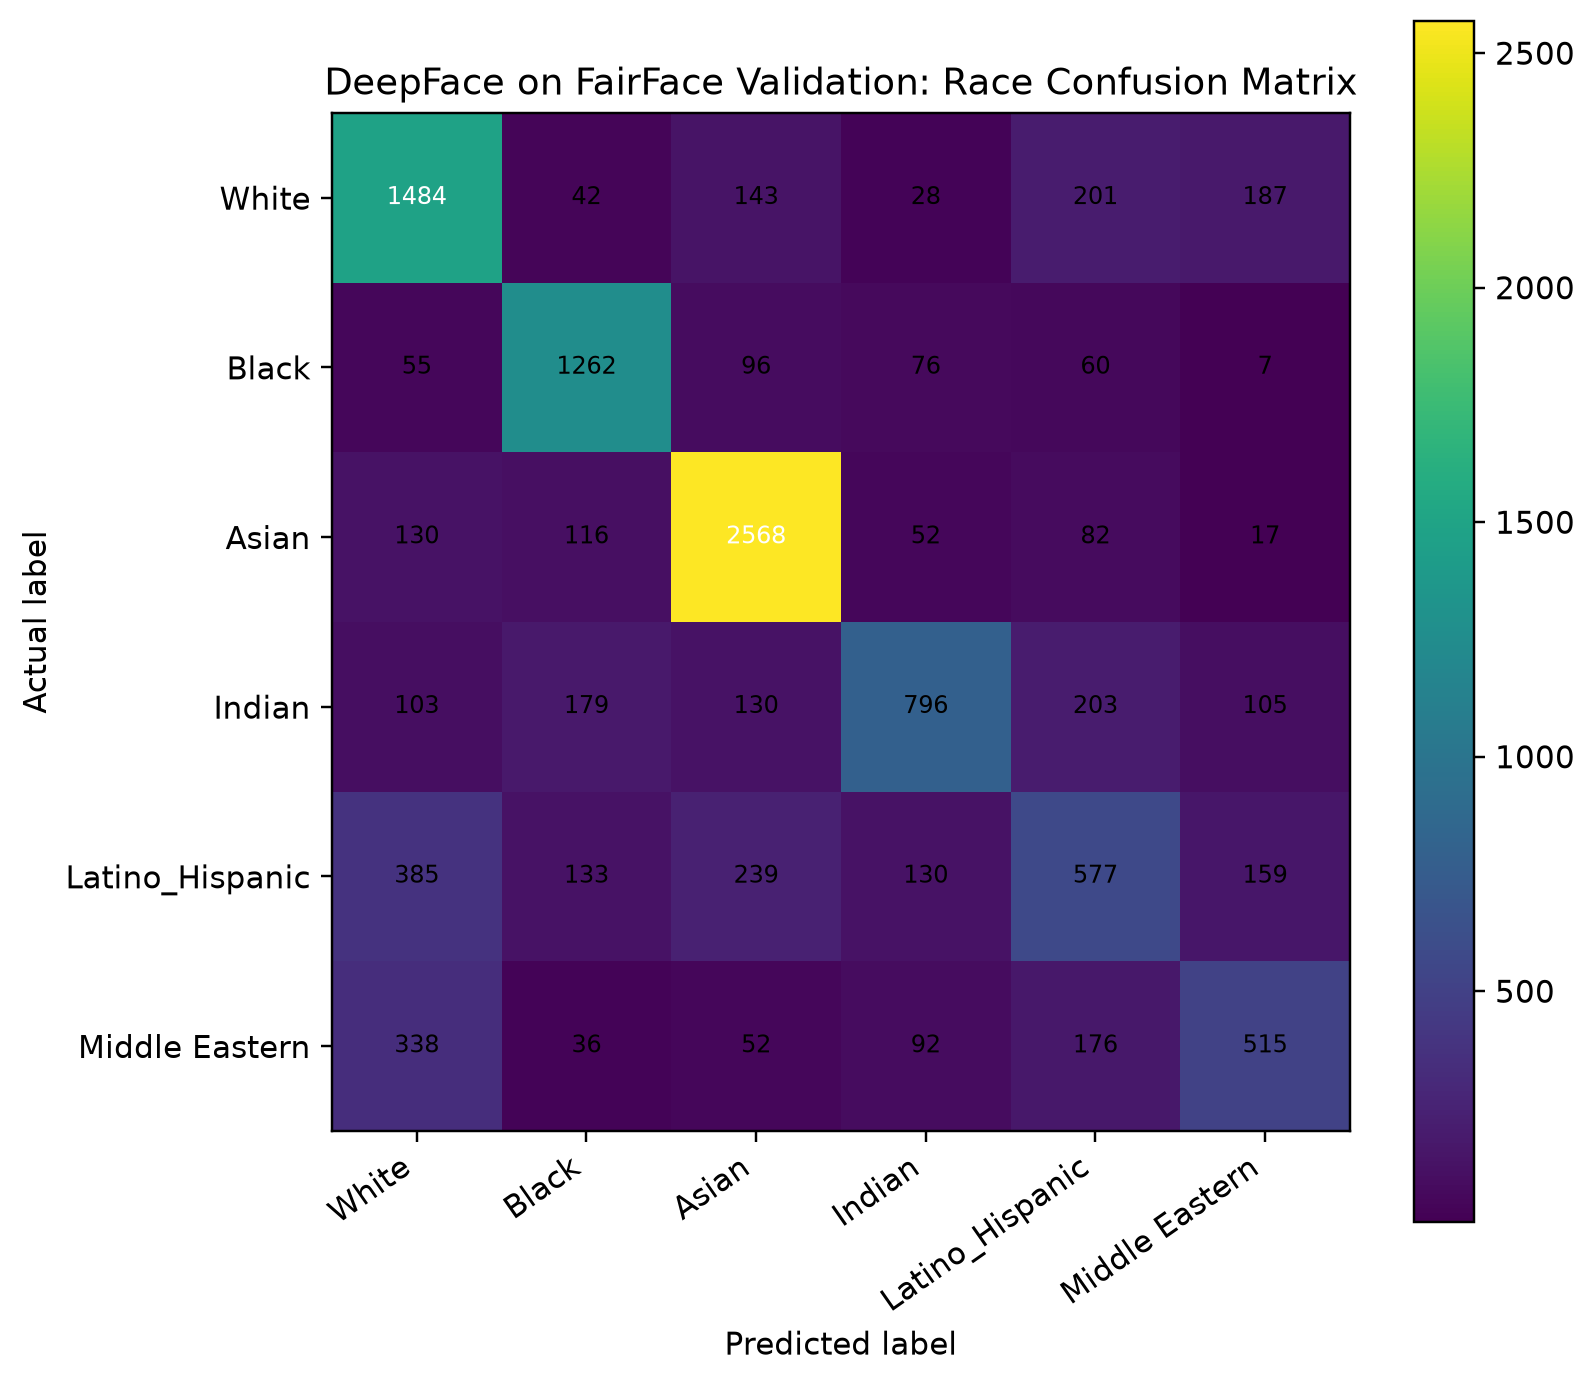

Source data for this figure (header and first rows):
actual, White, Black, Asian, Indian, Latino_Hispanic, Middle Eastern
White, 1484, 42, 143, 28, 201, 187
Black, 55, 1262, 96, 76, 60, 7
Asian, 130, 116, 2568, 52, 82, 17
Indian, 103, 179, 130, 796, 203, 105
Latino_Hispanic, 385, 133, 239, 130, 577, 159
Middle Eastern, 338, 36, 52, 92, 176, 515
